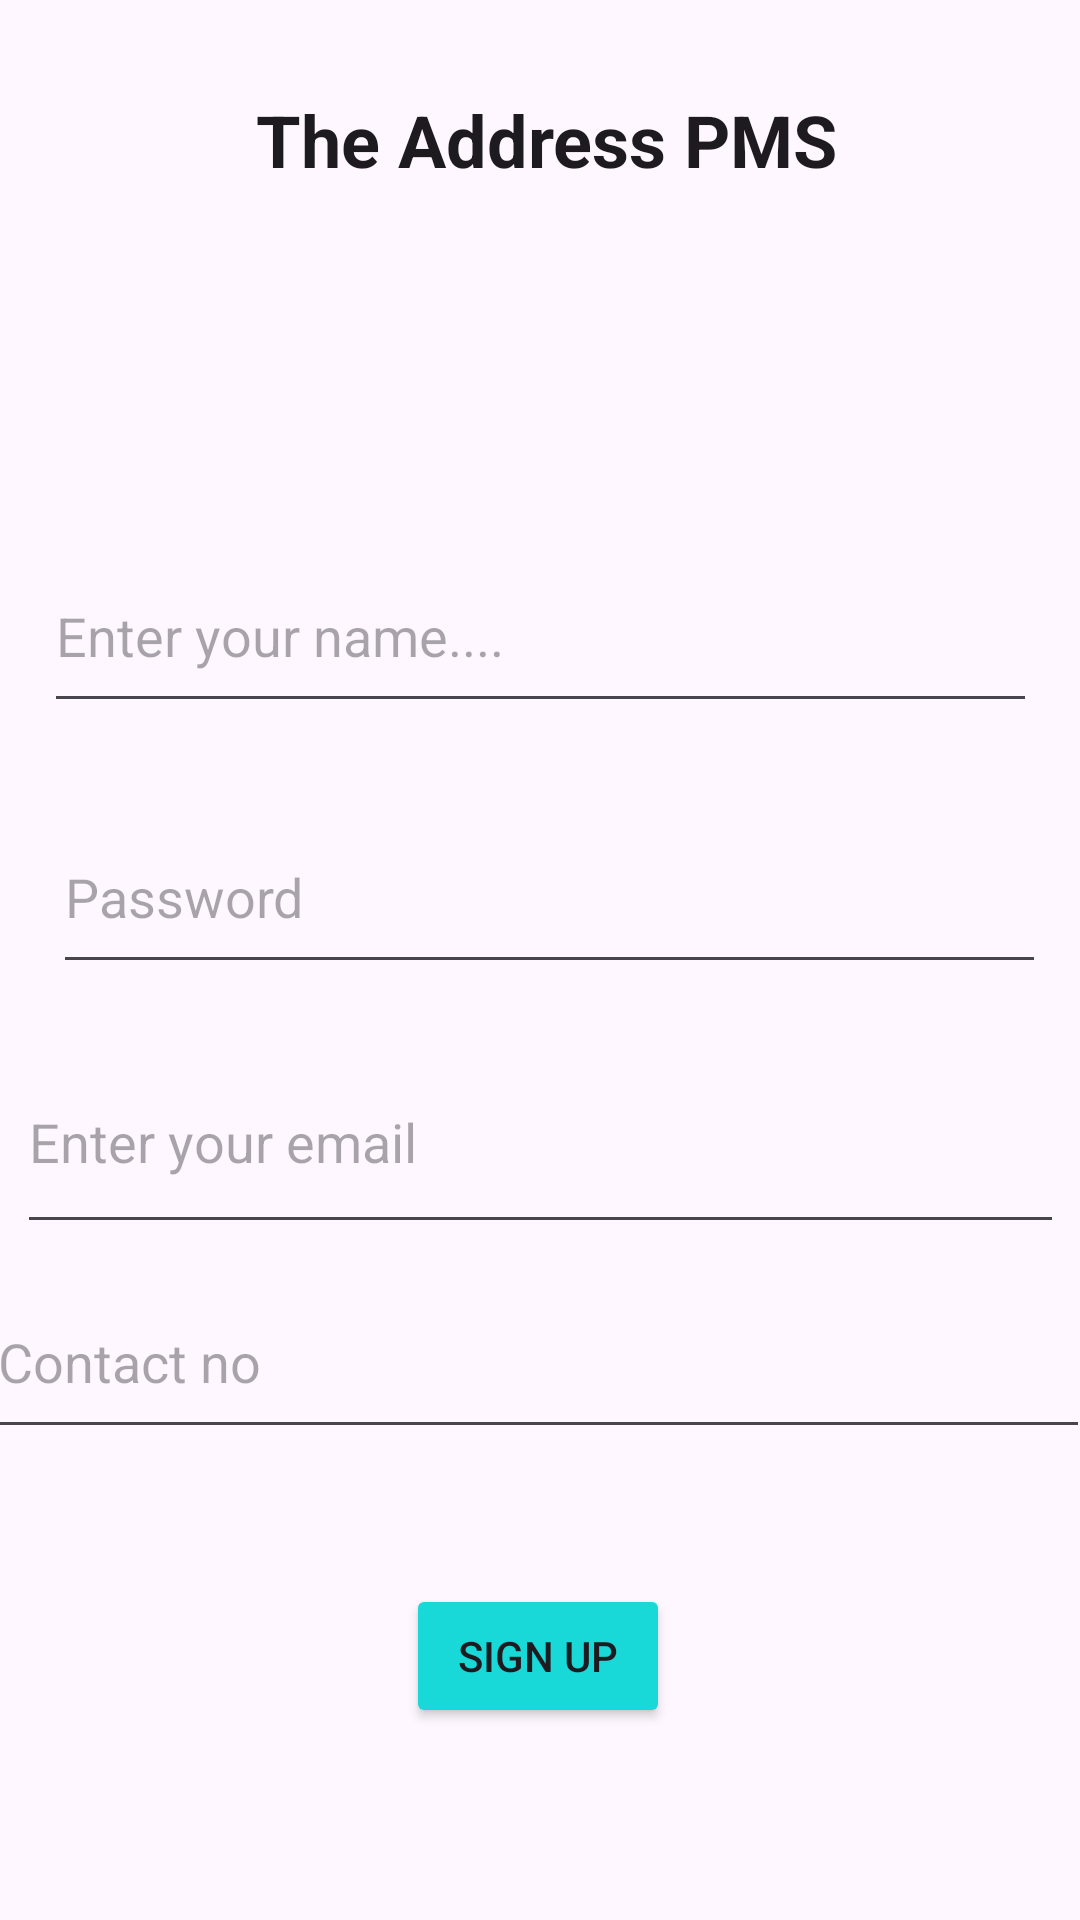

Here is an Android app screen rendered from its layout file. Give the layout XML and the strings, colors and styles it references.
<!-- AndroidManifest.xml: application theme Theme.TheAddressPms -->
<!-- res/layout/activity_signup.xml -->
<?xml version="1.0" encoding="utf-8"?>
<androidx.constraintlayout.widget.ConstraintLayout xmlns:android="http://schemas.android.com/apk/res/android"
    xmlns:app="http://schemas.android.com/apk/res-auto"
    xmlns:tools="http://schemas.android.com/tools"
    android:layout_width="match_parent"
    android:layout_height="match_parent"
    tools:context=".SignUpActivity">

    <EditText
        android:id="@+id/name"
        android:layout_width="331dp"
        android:layout_height="61dp"
        android:ems="10"
        android:hint="Enter your name...."
        android:inputType="text"
        android:text=""
        app:layout_constraintBottom_toBottomOf="parent"
        app:layout_constraintEnd_toEndOf="parent"
        app:layout_constraintStart_toStartOf="parent"
        app:layout_constraintTop_toTopOf="parent"
        app:layout_constraintVertical_bias="0.311" />

    <TextView
        android:id="@+id/coname"
        android:layout_width="304dp"
        android:layout_height="58dp"
        android:backgroundTint="@color/colorWhite"
        android:text="The Address PMS"
        android:textAlignment="center"
        android:textAppearance="@style/TextAppearance.AppCompat.Large"
        android:textSize="24sp"
        android:textStyle="bold"
        app:layout_constraintBottom_toBottomOf="parent"
        app:layout_constraintEnd_toEndOf="parent"
        app:layout_constraintHorizontal_bias="0.534"
        app:layout_constraintStart_toStartOf="parent"
        app:layout_constraintTop_toTopOf="parent"
        app:layout_constraintVertical_bias="0.052" />


    

    <EditText
        android:id="@+id/password"
        android:layout_width="331dp"
        android:layout_height="61dp"
        android:ems="10"
        android:hint="Password"
        android:inputType="text"
        android:text=""
        app:layout_constraintBottom_toBottomOf="parent"
        app:layout_constraintEnd_toEndOf="parent"
        app:layout_constraintHorizontal_bias="0.612"
        app:layout_constraintStart_toStartOf="parent"
        app:layout_constraintTop_toTopOf="parent"
        app:layout_constraintVertical_bias="0.461" />

    <EditText
        android:id="@+id/email"
        android:layout_width="349dp"
        android:layout_height="71dp"
        android:ems="10"
        android:hint="Enter your email"
        android:inputType="textEmailAddress"
        app:layout_constraintBottom_toBottomOf="parent"
        app:layout_constraintEnd_toEndOf="parent"
        app:layout_constraintStart_toStartOf="parent"
        app:layout_constraintTop_toTopOf="parent"
        app:layout_constraintVertical_bias="0.604" />

    <EditText
        android:id="@+id/contact"
        android:layout_width="368dp"
        android:layout_height="61dp"
        android:ems="10"
        android:hint="Contact no"
        android:inputType=""
        app:layout_constraintBottom_toBottomOf="parent"
        app:layout_constraintEnd_toEndOf="parent"
        app:layout_constraintHorizontal_bias="0.627"
        app:layout_constraintStart_toStartOf="parent"
        app:layout_constraintTop_toTopOf="parent"
        app:layout_constraintVertical_bias="0.729" />

    <Button
        android:id="@+id/signin"
        android:layout_width="wrap_content"
        android:layout_height="wrap_content"
        android:backgroundTint="#19D8D8"
        android:text="Sign Up"
        app:layout_constraintBottom_toBottomOf="parent"
        app:layout_constraintEnd_toEndOf="parent"
        app:layout_constraintHorizontal_bias="0.498"
        app:layout_constraintStart_toStartOf="parent"
        app:layout_constraintTop_toBottomOf="@+id/contact"
        app:layout_constraintVertical_bias="0.413" />

</androidx.constraintlayout.widget.ConstraintLayout>
<!-- resources referenced by this layout -->
<resources>
  <color name="colorWhite">#8ad0e8</color>
  <style name="Theme.TheAddressPms" parent="Base.Theme.TheAddressPms" />
  <style name="Base.Theme.TheAddressPms" parent="Theme.Material3.DayNight.NoActionBar">
          
          
      </style>
</resources>
